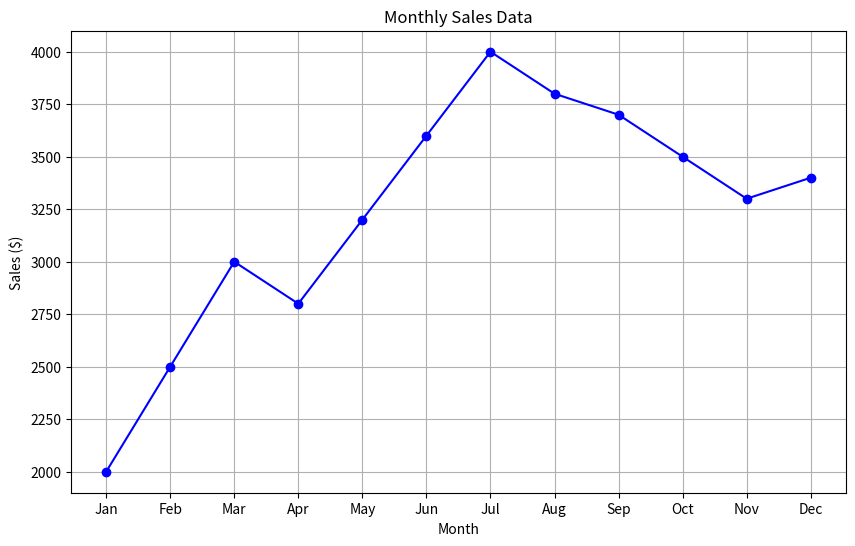
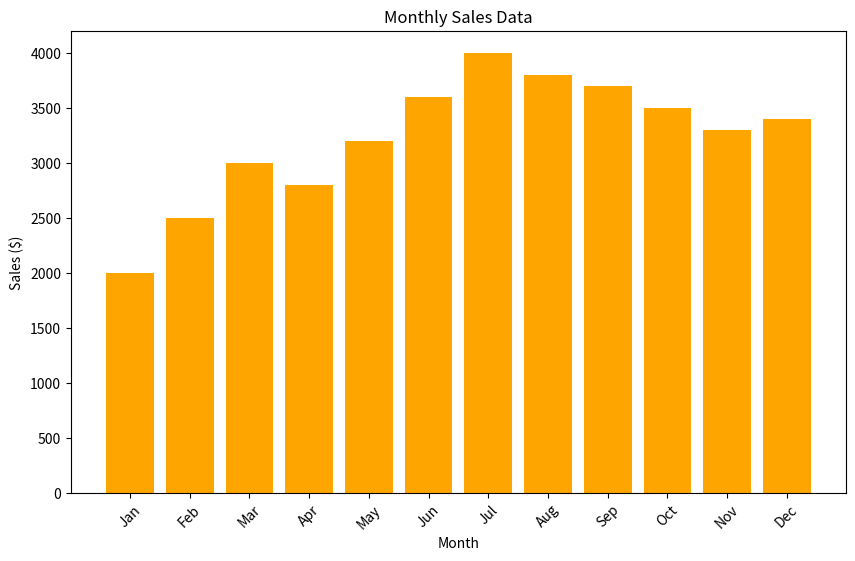

Write the Python code that produced these figures, in order.
import pandas as pd
import matplotlib.pyplot as plt
data = {
    'Month': ['Jan', 'Feb', 'Mar', 'Apr', 'May', 'Jun', 'Jul', 'Aug', 'Sep', 'Oct', 'Nov', 'Dec'],
    'Sales': [2000, 2500, 3000, 2800, 3200, 3600, 4000, 3800, 3700, 3500, 3300, 3400]
}
df = pd.DataFrame(data)

plt.figure(figsize=(10, 6))
plt.plot(df['Month'], df['Sales'], marker='o', color='blue', linestyle='-')
plt.title("Monthly Sales Data")
plt.xlabel("Month")
plt.ylabel("Sales ($)")
plt.grid(True)
plt.show()

plt.figure(figsize=(10, 6))
plt.bar(df['Month'], df['Sales'], color='orange')
plt.title("Monthly Sales Data")
plt.xlabel("Month")
plt.ylabel("Sales ($)")
plt.xticks(rotation=45)
plt.show()
